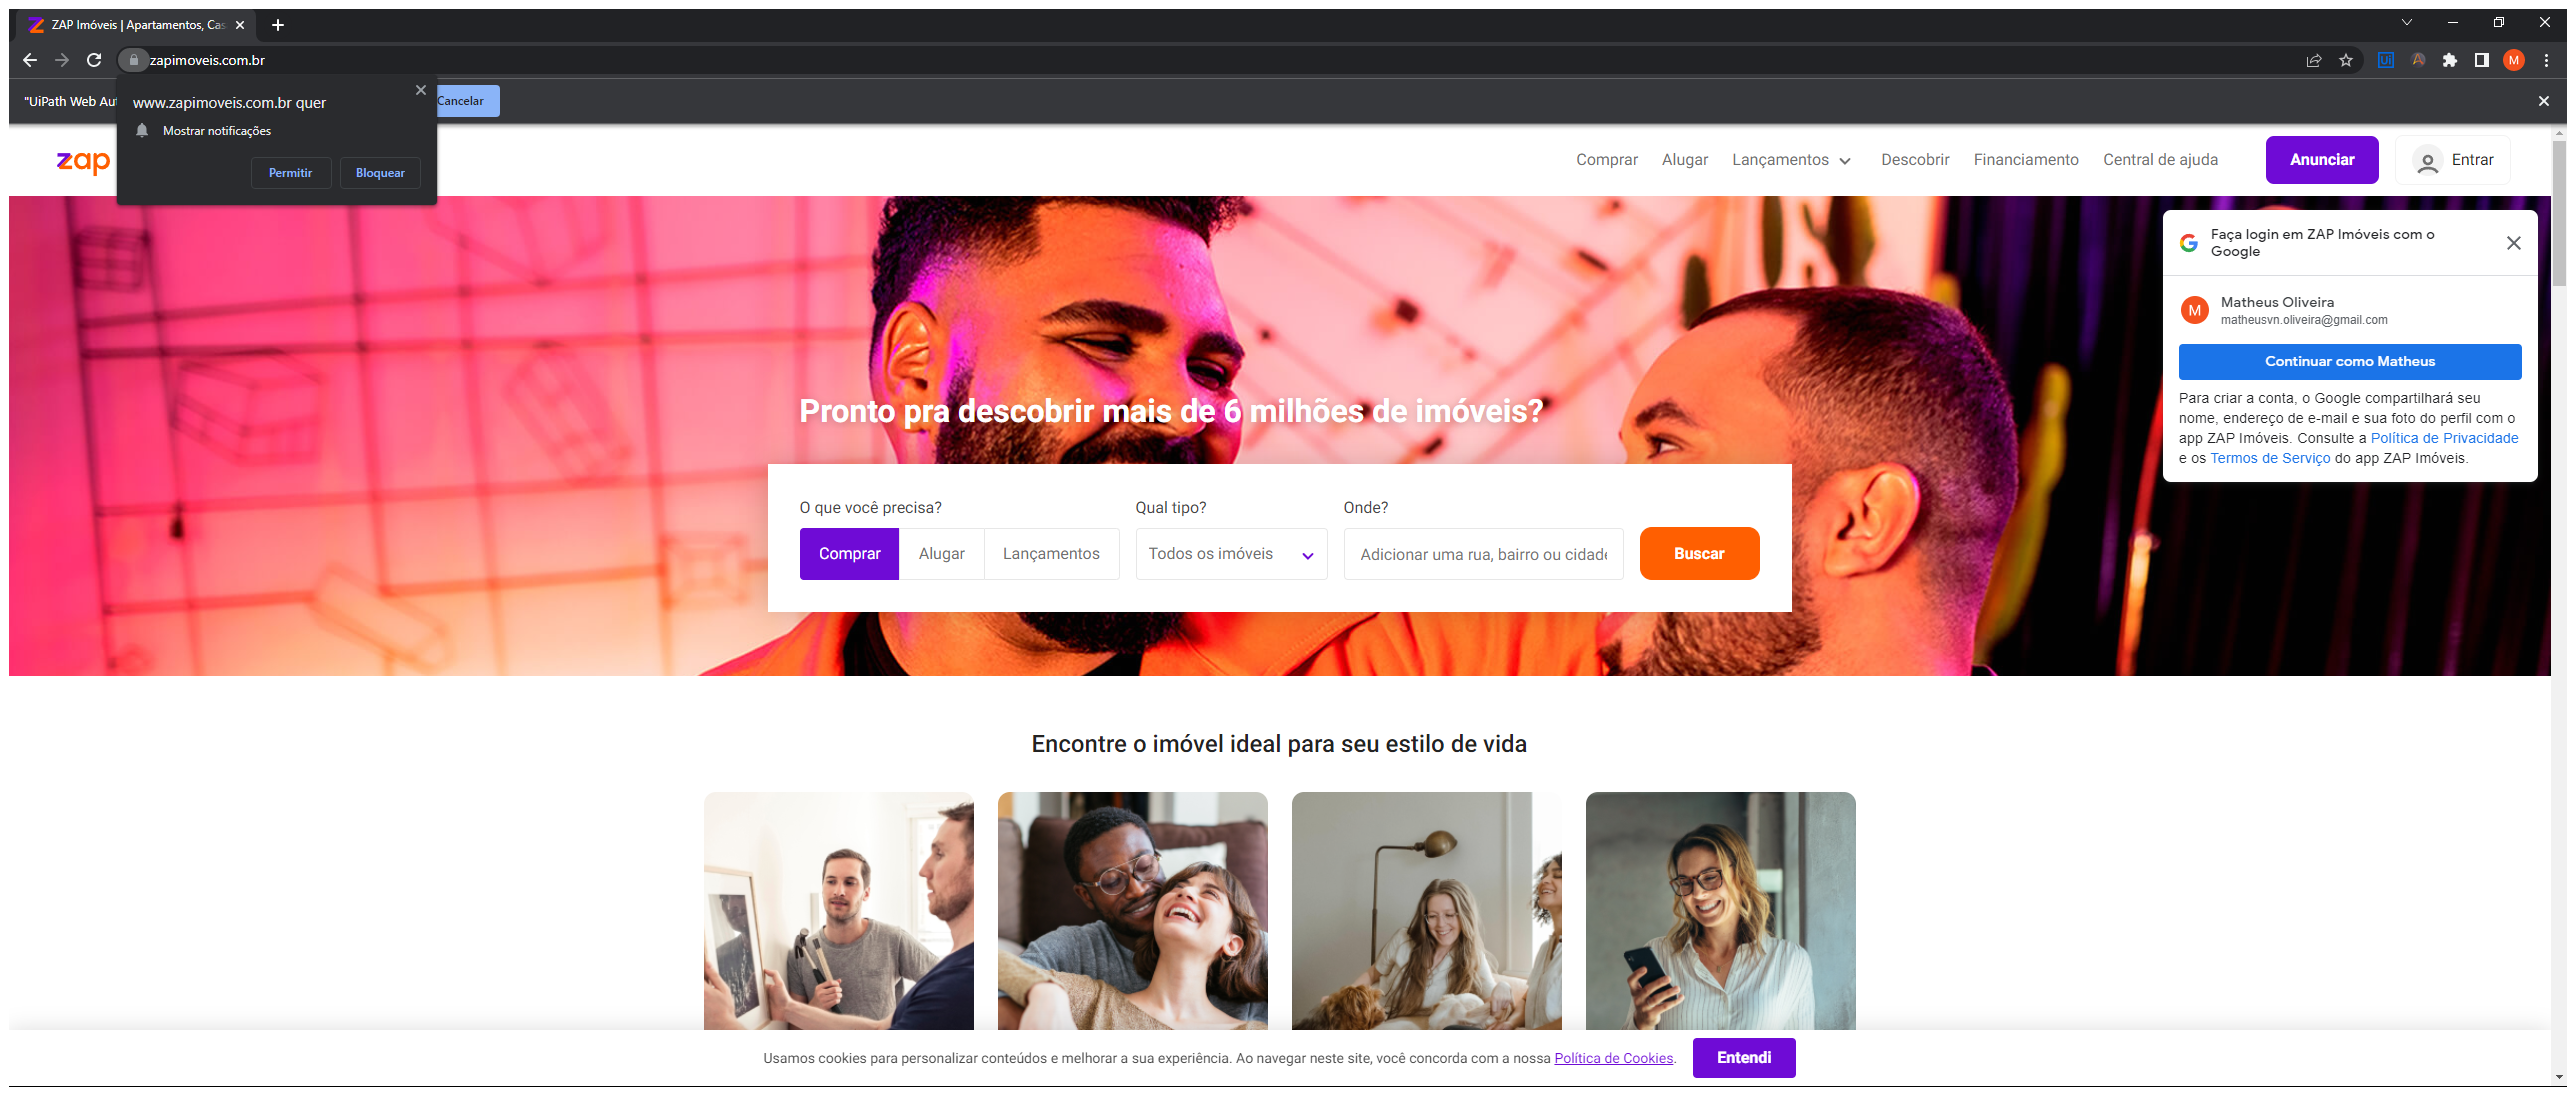
Task: Robotic Enterprise Framework
Workflow: Dispacher

Step 1: Pesquisar regiao in window 'ZAP Imóveis | Apartamentos, Casas e Imóveis à Venda e para Alugar' (chrome.exe)

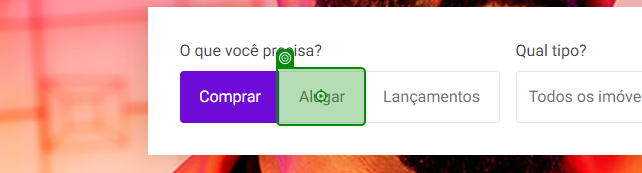
Step 2: click on 'Alugar'

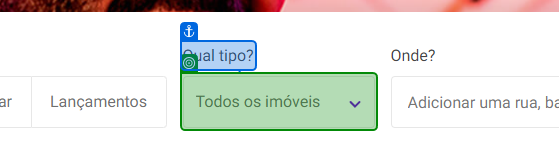
Step 3: select "Apartamento" in 'Qual tipo?'

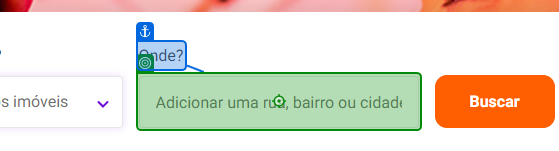
Step 4: type "Teresópolis" into 'Onde?'

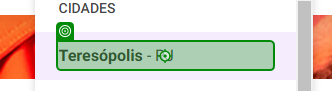
Step 5: click on 'Teresópolis - RJ'

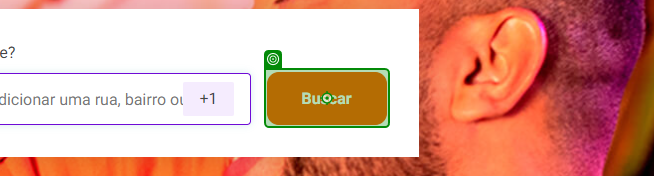
Step 6: click on 'Buscar'

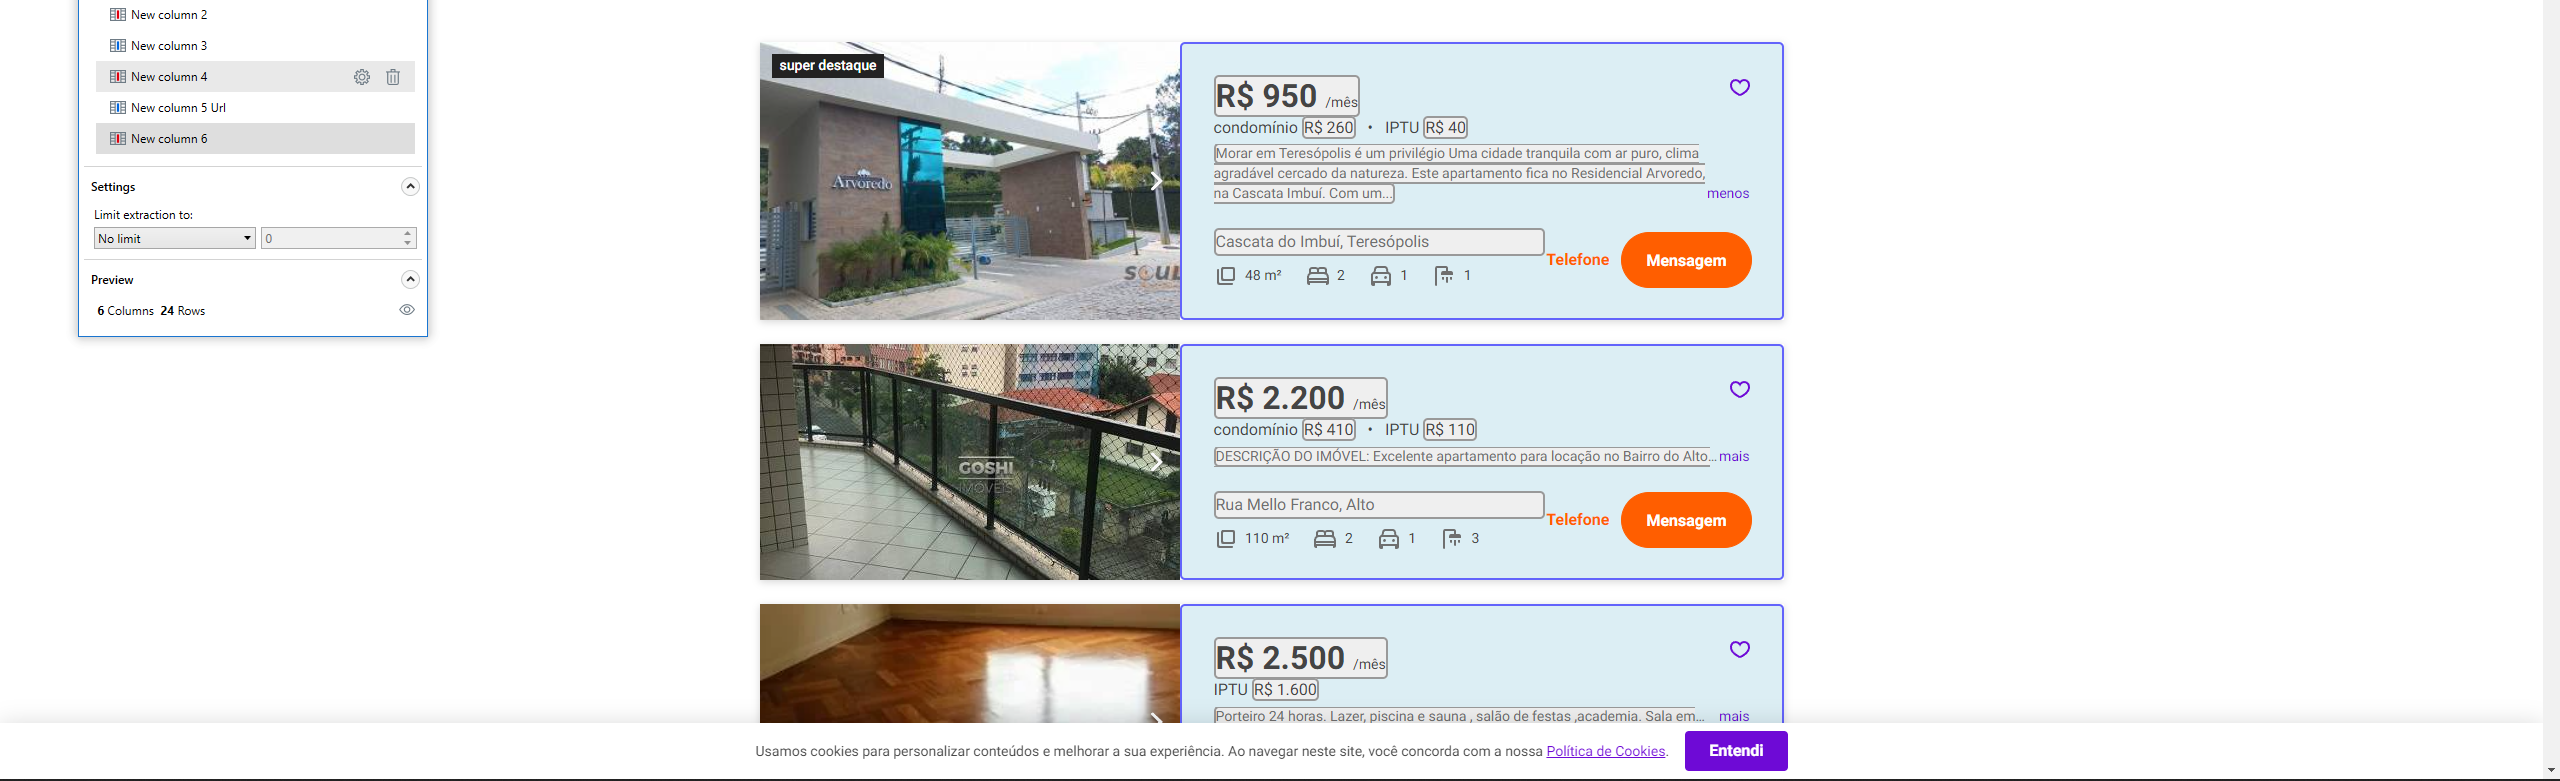
Step 7: get-text